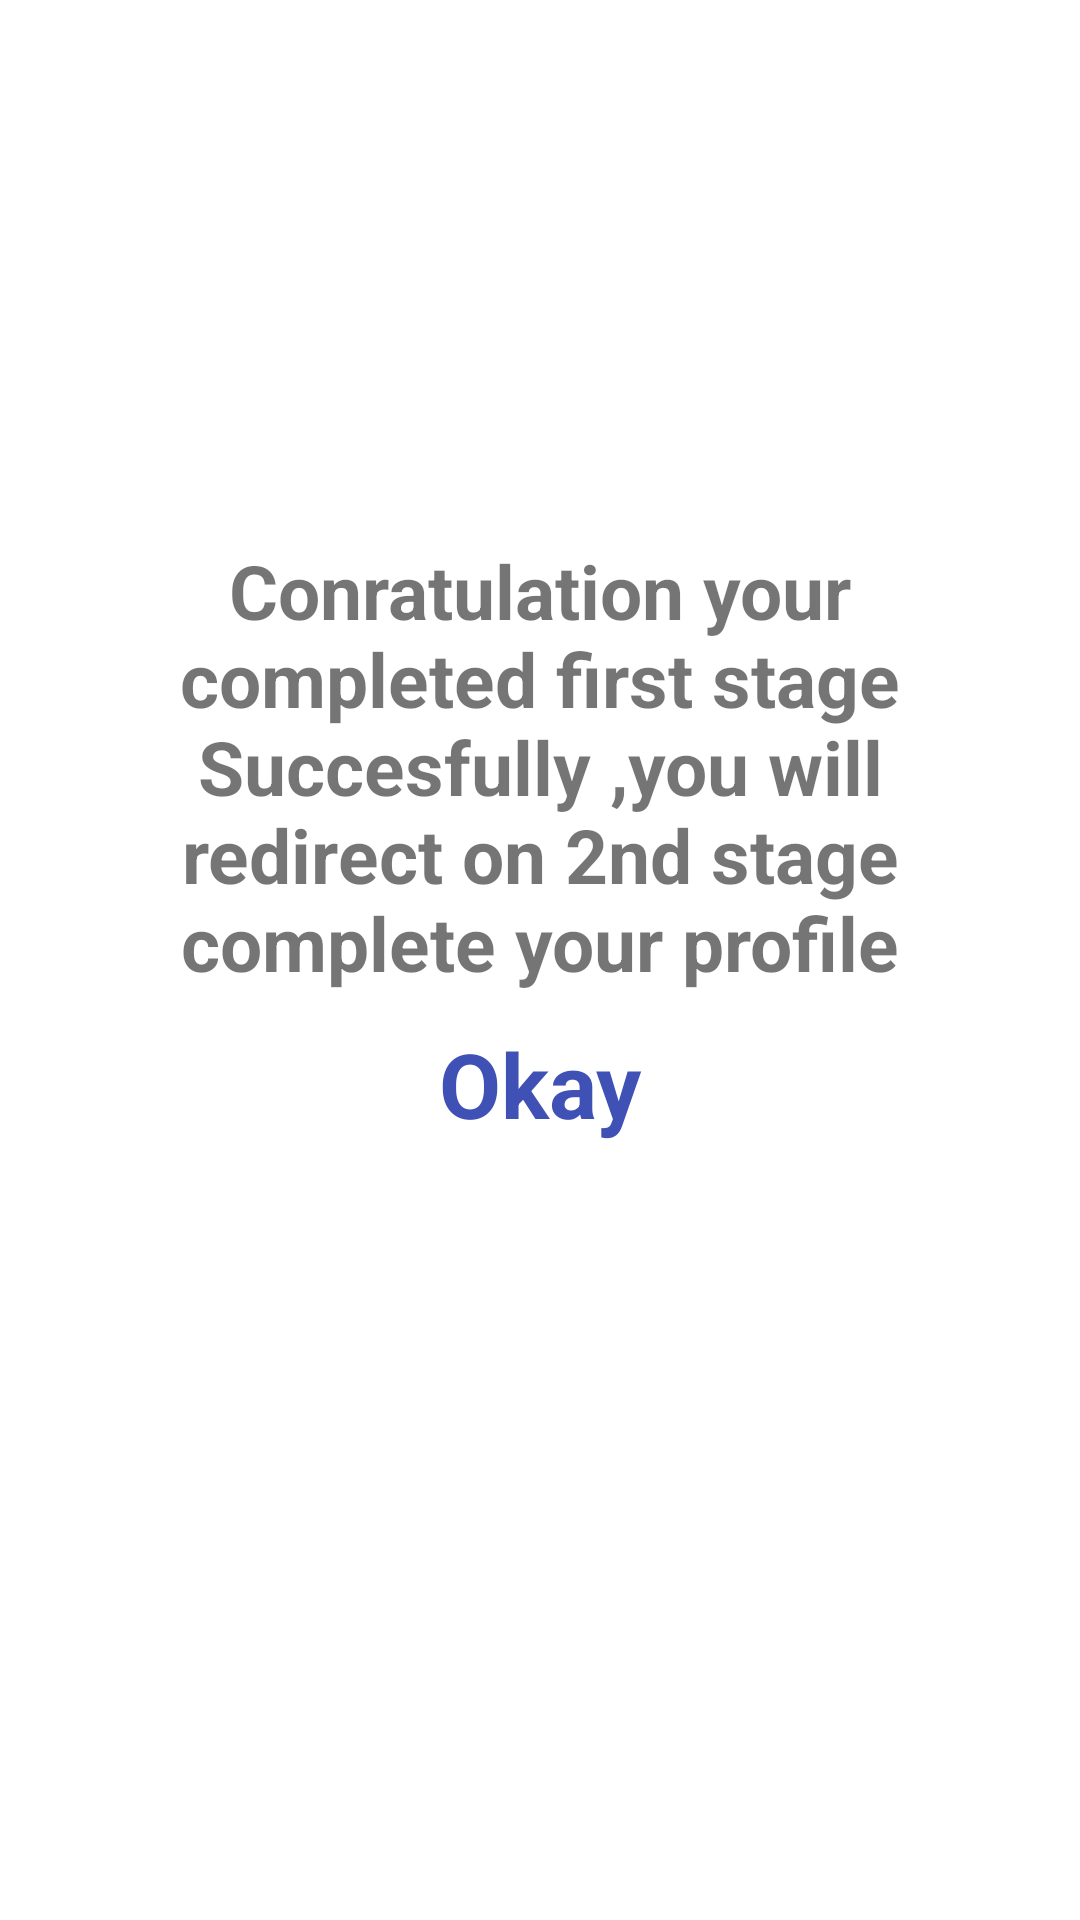

Produce the Android XML layout that renders to this screen, including the resource entries it uses.
<!-- AndroidManifest.xml: application theme Theme.Womensafe -->
<!-- res/layout/success.xml -->
<RelativeLayout
    xmlns:android="http://schemas.android.com/apk/res/android"
    xmlns:app="http://schemas.android.com/apk/res-auto"
    android:layout_width="match_parent"
    android:layout_height="wrap_content"
    android:padding="10dp">

    <LinearLayout
        android:layout_width="match_parent"
        android:layout_height="wrap_content"
        android:orientation="vertical">

        <ImageView
            android:id="@+id/imageView"
            android:layout_width="150dp"
            android:layout_height="150dp"
            android:layout_gravity="center"
            android:src="@drawable/success"
            app:srcCompat="@drawable/success" />

        <TextView
            android:id="@+id/textview"
            android:layout_width="match_parent"
            android:layout_height="wrap_content"
            android:layout_marginTop="10dp"
            android:padding="10dp"
            android:text="Conratulation your completed first stage Succesfully ,you will redirect on 2nd stage complete your profile"
            android:textAlignment="center"
            android:textSize="25sp"
            android:textStyle="bold" />

        <LinearLayout
            android:layout_width="match_parent"
            android:layout_height="wrap_content"
            android:orientation="vertical">

            <TextView
                android:id="@+id/okay_text"
                android:layout_width="match_parent"
                android:layout_height="wrap_content"
                android:gravity="center"
                android:text="Okay"
                android:textColor="#3F51B5"
                android:textSize="30sp"
                android:textStyle="bold" />
        </LinearLayout>
    </LinearLayout>

</RelativeLayout>
<!-- resources referenced by this layout -->
<resources>
  <style name="Theme.Womensafe" parent="Theme.MaterialComponents.DayNight.NoActionBar">
          
          <item name="colorPrimary">@color/purple_500</item>
          <item name="colorPrimaryVariant">@color/purple_700</item>
          <item name="colorOnPrimary">@color/white</item>
          
          <item name="colorSecondary">@color/teal_200</item>
          <item name="colorSecondaryVariant">@color/teal_700</item>
          <item name="colorOnSecondary">@color/black</item>
          
          <item name="android:statusBarColor">?attr/colorPrimaryVariant</item>
          
      </style>
  <!-- not gathered from this repository: default colours our renderer supplied (Android Studio template values) -->
  <color name="purple_500">#FF6200EE</color>
  <color name="purple_700">#FF3700B3</color>
  <color name="teal_200">#FF03DAC5</color>
  <color name="teal_700">#FF018786</color>
  <color name="black">#FF000000</color>
  <color name="white">#FFFFFFFF</color>
</resources>
